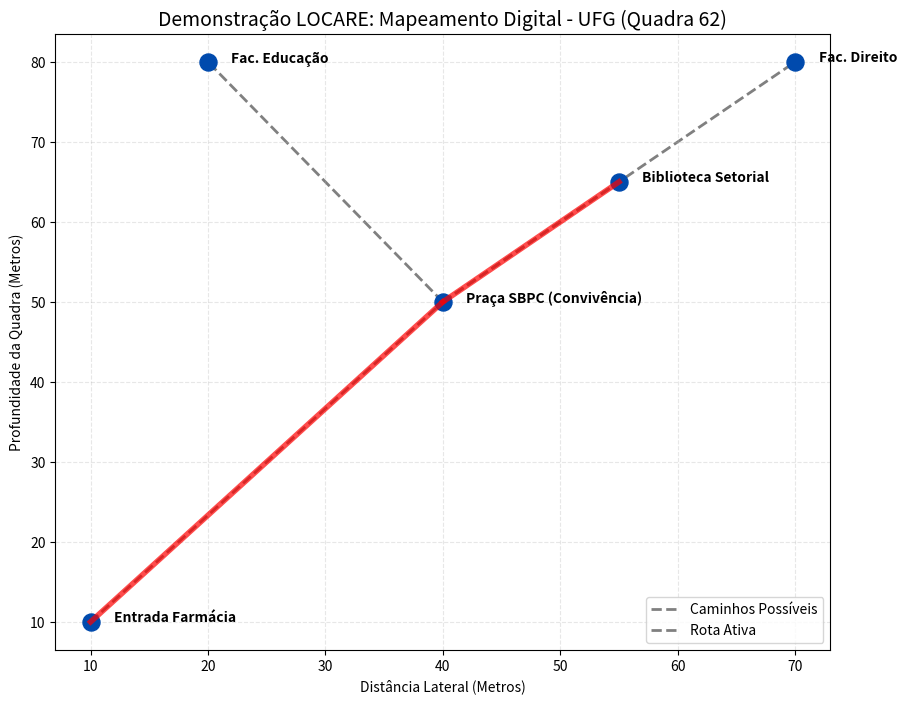

The script that saved this image:
import matplotlib.pyplot as plt

# 1. BANCO DE DADOS (Simulação do JSON que ficaria na nuvem)
# Mapeamos a Quadra 62 da UFG em coordenadas (metros aproximados)
nos = {
    "Entrada Farmácia": (10, 10),     # Perto da rua de baixo
    "Praça SBPC (Convivência)": (40, 50), # Centro da quadra
    "Biblioteca Setorial": (55, 65),  # Acima da praça
    "Fac. Educação": (20, 80),        # Fundo esquerdo
    "Fac. Direito": (70, 80)          # Fundo direito
}

# 2. DEFININDO AS CONEXÕES (Onde é possível andar)
# Isso diz ao sistema: "Existe uma calçada entre A e B"
caminhos = [
    ("Entrada Farmácia", "Praça SBPC (Convivência)"),
    ("Praça SBPC (Convivência)", "Biblioteca Setorial"),
    ("Praça SBPC (Convivência)", "Fac. Educação"),
    ("Praça SBPC (Convivência)", "Fac. Direito")
]

# 3. CONFIGURAÇÃO VISUAL DO GRÁFICO
plt.figure(figsize=(10, 8))
plt.title("Demonstração LOCARE: Mapeamento Digital - UFG (Quadra 62)", fontsize=14)
plt.grid(True, linestyle='--', alpha=0.3)

# Desenha os caminhos (Linhas cinzas representando calçadas)
for ponto_a, ponto_b in caminhos:
    x_values = [nos[ponto_a][0], nos[ponto_b][0]]
    y_values = [nos[ponto_a][1], nos[ponto_b][1]]
    plt.plot(x_values, y_values, 'gray', linestyle='--', linewidth=2, zorder=1)

# Desenha os locais (Pontos azuis)
for nome, coord in nos.items():
    plt.scatter(coord[0], coord[1], color='#004aad', s=150, zorder=2) # Pontos
    plt.text(coord[0] + 2, coord[1], nome, fontsize=10, fontweight='bold') # Nomes

# 4. SIMULAÇÃO DE ROTA (Destaque em VERMELHO)
# Vamos simular um aluno indo da Farmácia para a Biblioteca
rota_exemplo = [("Entrada Farmácia", "Praça SBPC (Convivência)"), 
                ("Praça SBPC (Convivência)", "Biblioteca Setorial")]

for ponto_a, ponto_b in rota_exemplo:
    x_values = [nos[ponto_a][0], nos[ponto_b][0]]
    y_values = [nos[ponto_a][1], nos[ponto_b][1]]
    plt.plot(x_values, y_values, 'red', linewidth=4, alpha=0.7, label='Rota Sugerida (AR)')

# Legendas e Eixos
plt.xlabel("Distância Lateral (Metros)")
plt.ylabel("Profundidade da Quadra (Metros)")
# Adiciona uma legenda única para a rota (truque para não duplicar no gráfico)
plt.legend(["Caminhos Possíveis", "Rota Ativa"], loc='lower right')

print("Gerando mapa da Quadra 62...")
plt.show()